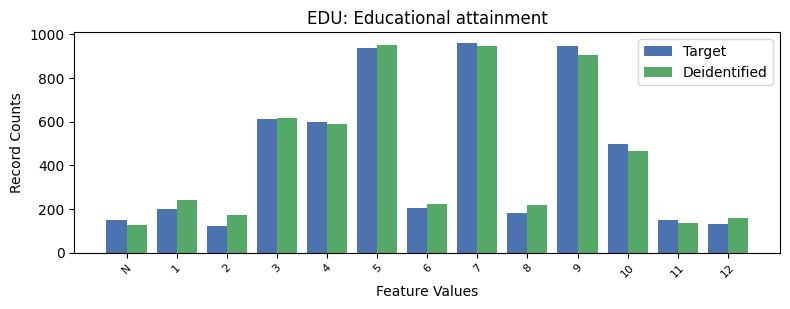

Values plotted in this chart, from the file beside it:
, EDU, count_target, count_deidentified
0, 7, 962, 948
1, 9, 945, 906
2, 5, 939, 950
3, 3, 611, 619
4, 4, 598, 591
5, 10, 499, 468
6, 6, 203, 224
7, 1, 202, 239
8, 8, 184, 218
9, 11, 150, 138
10, -1, 148, 129
11, 12, 133, 160
12, 2, 122, 171
